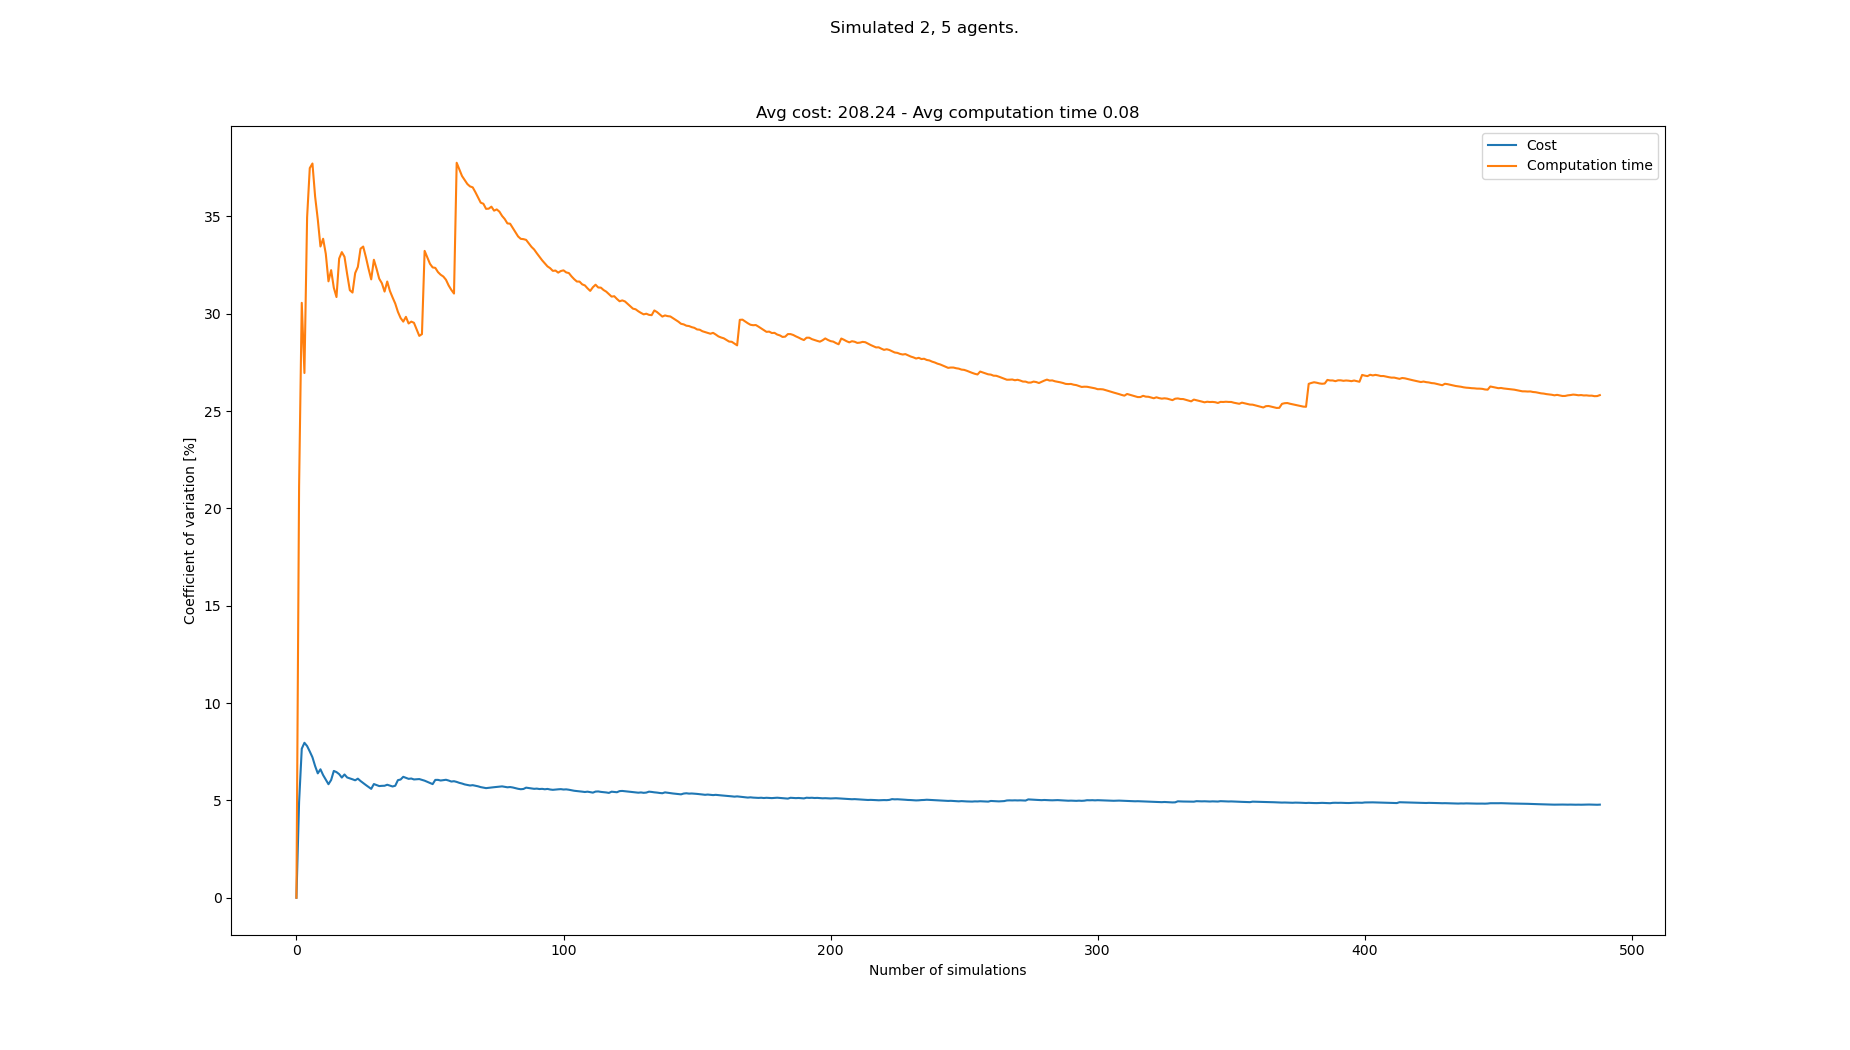

Source data for this figure (header and first rows):
starts, goals, Cost, Cost_var, Cost_mean, Cost_std, Computation time, Computation time_var, Computation time_mean, Computation time_std
[(5, 0), (4, 0), (8, 21), (4, 21), (3, 2…, [(3, 21), (0, 21), (0, 0), (8, 0), (4, 0…, 224, 0.0, 224.0, 0.0, 0.09938, 0.0, 0.09938, 0.0
[(5, 0), (2, 0), (0, 21), (1, 21), (7, 2…, [(2, 21), (5, 21), (8, 0), (1, 0), (3, 0…, 203, 4.918, 213.5, 10.5, 0.0647, 21.14, 0.08204, 0.01734
[(2, 0), (8, 0), (6, 21), (8, 21), (2, 2…, [(2, 21), (0, 21), (0, 0), (6, 0), (1, 0…, 245, 7.655, 224.0, 17.15, 0.1406, 30.56, 0.1016, 0.03104
[(5, 0), (1, 0), (6, 21), (5, 21), (8, 2…, [(7, 21), (1, 21), (6, 0), (2, 0), (4, 0…, 203, 7.96, 218.8, 17.41, 0.09588, 26.95, 0.1002, 0.02699
[(0, 0), (1, 0), (1, 21), (2, 21), (5, 2…, [(2, 21), (0, 21), (2, 0), (8, 0), (3, 0…, 203, 7.792, 215.6, 16.8, 0.04968, 34.95, 0.09006, 0.03147
[(1, 0), (4, 0), (4, 21), (8, 21), (0, 2…, [(2, 21), (8, 21), (7, 0), (0, 0), (6, 0…, 203, 7.512, 213.5, 16.04, 0.055, 37.48, 0.08421, 0.03156
[(7, 0), (4, 0), (5, 21), (7, 21), (2, 2…, [(5, 21), (2, 21), (1, 0), (8, 0), (0, 0…, 203, 7.216, 212.0, 15.3, 0.05979, 37.71, 0.08072, 0.03044
[(1, 0), (4, 0), (2, 21), (4, 21), (1, 2…, [(5, 21), (6, 21), (8, 0), (3, 0), (7, 0…, 210, 6.765, 211.8, 14.32, 0.07129, 36.02, 0.07954, 0.02865
[(7, 0), (6, 0), (0, 21), (3, 21), (8, 2…, [(0, 21), (1, 21), (6, 0), (5, 0), (8, 0…, 210, 6.389, 211.6, 13.52, 0.06784, 34.84, 0.07824, 0.02726
[(3, 0), (7, 0), (0, 21), (7, 21), (5, 2…, [(2, 21), (1, 21), (2, 0), (5, 0), (0, 0…, 231, 6.598, 213.5, 14.09, 0.07136, 33.45, 0.07756, 0.02594
[(8, 0), (0, 0), (3, 21), (0, 21), (4, 2…, [(5, 21), (6, 21), (8, 0), (3, 0), (6, 0…, 217, 6.299, 213.8, 13.47, 0.05513, 33.85, 0.07552, 0.02556
[(6, 0), (0, 0), (1, 21), (2, 21), (5, 2…, [(7, 21), (3, 21), (6, 0), (8, 0), (2, 0…, 210, 6.06, 213.5, 12.94, 0.1049, 33.07, 0.07796, 0.02578
[(2, 0), (6, 0), (4, 21), (8, 21), (2, 2…, [(2, 21), (3, 21), (2, 0), (8, 0), (4, 0…, 217, 5.832, 213.8, 12.47, 0.09001, 31.66, 0.07889, 0.02498
[(1, 0), (8, 0), (3, 21), (8, 21), (4, 2…, [(5, 21), (1, 21), (6, 0), (3, 0), (2, 0…, 196, 6.049, 212.5, 12.85, 0.05457, 32.24, 0.07715, 0.02487
[(4, 0), (1, 0), (1, 21), (0, 21), (6, 2…, [(0, 21), (4, 21), (2, 0), (8, 0), (4, 0…, 238, 6.514, 214.2, 13.95, 0.09877, 31.33, 0.07859, 0.02463
[(1, 0), (6, 0), (6, 21), (3, 21), (1, 2…, [(3, 21), (4, 21), (1, 0), (5, 0), (8, 0…, 203, 6.454, 213.5, 13.78, 0.06664, 30.85, 0.07785, 0.02402
[(3, 0), (0, 0), (4, 21), (0, 21), (6, 2…, [(7, 21), (8, 21), (7, 0), (8, 0), (1, 0…, 224, 6.349, 214.1, 13.59, 0.1325, 32.83, 0.08106, 0.02661
[(8, 0), (7, 0), (7, 21), (3, 21), (0, 2…, [(8, 21), (5, 21), (6, 0), (0, 0), (8, 0…, 217, 6.173, 214.3, 13.23, 0.05708, 33.16, 0.07973, 0.02644
[(1, 0), (6, 0), (1, 21), (3, 21), (0, 2…, [(7, 21), (4, 21), (5, 0), (0, 0), (1, 0…, 196, 6.332, 213.3, 13.51, 0.06394, 32.92, 0.0789, 0.02598
[(8, 0), (7, 0), (2, 21), (1, 21), (6, 2…, [(1, 21), (5, 21), (7, 0), (1, 0), (3, 0…, 217, 6.178, 213.5, 13.19, 0.09194, 32.03, 0.07955, 0.02548
[(0, 0), (8, 0), (2, 21), (5, 21), (6, 2…, [(7, 21), (1, 21), (6, 0), (3, 0), (0, 0…, 203, 6.133, 213.0, 13.06, 0.08282, 31.21, 0.07971, 0.02487
[(5, 0), (0, 0), (1, 21), (4, 21), (8, 2…, [(2, 21), (8, 21), (7, 0), (6, 0), (4, 0…, 203, 6.085, 212.5, 12.93, 0.06317, 31.09, 0.07895, 0.02454
[(7, 0), (4, 0), (6, 21), (1, 21), (5, 2…, [(1, 21), (5, 21), (3, 0), (0, 0), (4, 0…, 203, 6.033, 212.1, 12.8, 0.04678, 32.09, 0.07756, 0.02488
[(7, 0), (8, 0), (0, 21), (6, 21), (7, 2…, [(8, 21), (6, 21), (0, 0), (6, 0), (5, 0…, 196, 6.117, 211.5, 12.94, 0.05398, 32.4, 0.07657, 0.02481
[(2, 0), (5, 0), (7, 21), (8, 21), (4, 2…, [(6, 21), (2, 21), (5, 0), (1, 0), (7, 0…, 210, 5.997, 211.4, 12.68, 0.04466, 33.34, 0.0753, 0.0251
[(7, 0), (2, 0), (1, 21), (2, 21), (7, 2…, [(7, 21), (6, 21), (2, 0), (8, 0), (0, 0…, 217, 5.897, 211.6, 12.48, 0.05496, 33.45, 0.07451, 0.02492
[(4, 0), (8, 0), (5, 21), (7, 21), (3, 2…, [(6, 21), (4, 21), (2, 0), (4, 0), (0, 0…, 210, 5.79, 211.6, 12.25, 0.09567, 32.91, 0.0753, 0.02478
[(3, 0), (7, 0), (7, 21), (4, 21), (3, 2…, [(2, 21), (1, 21), (2, 0), (1, 0), (6, 0…, 210, 5.689, 211.5, 12.03, 0.07596, 32.31, 0.07532, 0.02434
[(7, 0), (4, 0), (2, 21), (6, 21), (8, 2…, [(1, 21), (2, 21), (0, 0), (4, 0), (7, 0…, 210, 5.592, 211.4, 11.83, 0.07436, 31.76, 0.07529, 0.02391
[(1, 0), (7, 0), (1, 21), (5, 21), (8, 2…, [(4, 21), (7, 21), (6, 0), (5, 0), (8, 0…, 189, 5.84, 210.7, 12.3, 0.0411, 32.77, 0.07415, 0.0243
[(7, 0), (4, 0), (6, 21), (4, 21), (5, 2…, [(3, 21), (8, 21), (8, 0), (4, 0), (5, 0…, 203, 5.788, 210.5, 12.18, 0.07007, 32.31, 0.07402, 0.02391
[(5, 0), (2, 0), (1, 21), (3, 21), (4, 2…, [(5, 21), (6, 21), (6, 0), (8, 0), (0, 0…, 203, 5.736, 210.2, 12.06, 0.07423, 31.8, 0.07402, 0.02354
[(0, 0), (6, 0), (3, 21), (2, 21), (4, 2…, [(5, 21), (4, 21), (2, 0), (3, 0), (0, 0…, 224, 5.748, 210.6, 12.11, 0.1005, 31.56, 0.07483, 0.02362
[(1, 0), (2, 0), (0, 21), (3, 21), (6, 2…, [(6, 21), (2, 21), (3, 0), (4, 0), (8, 0…, 224, 5.753, 211, 12.14, 0.07207, 31.14, 0.07474, 0.02327
[(8, 0), (2, 0), (8, 21), (4, 21), (0, 2…, [(1, 21), (6, 21), (7, 0), (0, 0), (3, 0…, 196, 5.805, 210.6, 12.22, 0.04678, 31.65, 0.07395, 0.02341
[(4, 0), (8, 0), (8, 21), (4, 21), (3, 2…, [(2, 21), (4, 21), (3, 0), (6, 0), (0, 0…, 203, 5.76, 210.4, 12.12, 0.0802, 31.17, 0.07412, 0.0231
[(1, 0), (4, 0), (1, 21), (6, 21), (3, 2…, [(3, 21), (7, 21), (4, 0), (2, 0), (3, 0…, 203, 5.715, 210.2, 12.01, 0.06831, 30.84, 0.07396, 0.02281
[(6, 0), (2, 0), (2, 21), (4, 21), (6, 2…, [(0, 21), (5, 21), (5, 0), (7, 0), (2, 0…, 196, 5.753, 209.8, 12.07, 0.06789, 30.52, 0.0738, 0.02253
[(8, 0), (3, 0), (1, 21), (0, 21), (5, 2…, [(0, 21), (3, 21), (2, 0), (1, 0), (6, 0…, 238, 6.041, 210.5, 12.72, 0.08259, 30.09, 0.07403, 0.02228
[(7, 0), (3, 0), (4, 21), (3, 21), (5, 2…, [(7, 21), (2, 21), (0, 0), (3, 0), (8, 0…, 196, 6.073, 210.2, 12.76, 0.0693, 29.78, 0.07391, 0.02201
[(1, 0), (6, 0), (8, 21), (7, 21), (5, 2…, [(5, 21), (4, 21), (4, 0), (6, 0), (5, 0…, 189, 6.211, 209.7, 13.02, 0.06362, 29.59, 0.07366, 0.0218
[(1, 0), (6, 0), (2, 21), (4, 21), (5, 2…, [(3, 21), (8, 21), (7, 0), (6, 0), (8, 0…, 203, 6.161, 209.5, 12.91, 0.11, 29.84, 0.07452, 0.02224
[(0, 0), (1, 0), (5, 21), (7, 21), (6, 2…, [(3, 21), (8, 21), (1, 0), (0, 0), (2, 0…, 217, 6.107, 209.7, 12.81, 0.07383, 29.5, 0.07451, 0.02198
[(2, 0), (3, 0), (7, 21), (5, 21), (3, 2…, [(2, 21), (0, 21), (0, 0), (5, 0), (8, 0…, 196, 6.124, 209.4, 12.82, 0.05505, 29.59, 0.07406, 0.02192
[(7, 0), (1, 0), (0, 21), (1, 21), (2, 2…, [(5, 21), (2, 21), (5, 0), (4, 0), (1, 0…, 203, 6.077, 209.2, 12.71, 0.05955, 29.53, 0.07374, 0.02178
[(4, 0), (0, 0), (7, 21), (3, 21), (6, 2…, [(5, 21), (2, 21), (7, 0), (5, 0), (4, 0…, 224, 6.089, 209.5, 12.76, 0.07668, 29.19, 0.07381, 0.02154
[(1, 0), (0, 0), (1, 21), (6, 21), (0, 2…, [(5, 21), (2, 21), (4, 0), (8, 0), (6, 0…, 224, 6.096, 209.9, 12.79, 0.07693, 28.86, 0.07387, 0.02132
[(3, 0), (1, 0), (8, 21), (2, 21), (5, 2…, [(8, 21), (4, 21), (0, 0), (5, 0), (4, 0…, 203, 6.054, 209.7, 12.7, 0.05476, 28.95, 0.07347, 0.02127
[(2, 0), (0, 0), (7, 21), (8, 21), (4, 2…, [(2, 21), (0, 21), (5, 0), (3, 0), (1, 0…, 203, 6.013, 209.6, 12.6, 0.1697, 33.23, 0.07544, 0.02506
[(4, 0), (8, 0), (1, 21), (8, 21), (5, 2…, [(5, 21), (2, 21), (3, 0), (8, 0), (0, 0…, 210, 5.953, 209.6, 12.48, 0.07541, 32.89, 0.07544, 0.02481
[(0, 0), (4, 0), (6, 21), (4, 21), (2, 2…, [(6, 21), (7, 21), (8, 0), (7, 0), (2, 0…, 210, 5.894, 209.6, 12.35, 0.07619, 32.56, 0.07545, 0.02457
[(6, 0), (7, 0), (7, 21), (6, 21), (4, 2…, [(6, 21), (1, 21), (7, 0), (8, 0), (5, 0…, 210, 5.837, 209.6, 12.23, 0.06568, 32.38, 0.07526, 0.02437
[(4, 0), (8, 0), (7, 21), (1, 21), (6, 2…, [(3, 21), (0, 21), (2, 0), (5, 0), (6, 0…, 238, 6.053, 210.1, 12.72, 0.1083, 32.35, 0.07589, 0.02455
[(5, 0), (0, 0), (1, 21), (7, 21), (3, 2…, [(5, 21), (2, 21), (3, 0), (0, 0), (7, 0…, 224, 6.055, 210.4, 12.74, 0.06853, 32.14, 0.07575, 0.02434
[(0, 0), (5, 0), (5, 21), (0, 21), (1, 2…, [(1, 21), (4, 21), (0, 0), (8, 0), (6, 0…, 203, 6.022, 210.3, 12.66, 0.06395, 32, 0.07554, 0.02417
[(3, 0), (0, 0), (5, 21), (8, 21), (7, 2…, [(4, 21), (2, 21), (5, 0), (2, 0), (0, 0…, 196, 6.042, 210.0, 12.69, 0.06178, 31.91, 0.07529, 0.02402
[(5, 0), (1, 0), (7, 21), (5, 21), (4, 2…, [(3, 21), (4, 21), (6, 0), (3, 0), (0, 0…, 196, 6.06, 209.8, 12.71, 0.06581, 31.74, 0.07512, 0.02385
[(4, 0), (8, 0), (1, 21), (4, 21), (8, 2…, [(5, 21), (7, 21), (8, 0), (0, 0), (4, 0…, 217, 6.02, 209.9, 12.64, 0.0785, 31.45, 0.07518, 0.02364
[(7, 0), (6, 0), (7, 21), (2, 21), (4, 2…, [(2, 21), (7, 21), (1, 0), (8, 0), (6, 0…, 210, 5.969, 209.9, 12.53, 0.07069, 31.22, 0.07511, 0.02345
[(4, 0), (2, 0), (4, 21), (0, 21), (8, 2…, [(6, 21), (5, 21), (2, 0), (3, 0), (1, 0…, 196, 5.986, 209.7, 12.55, 0.06789, 31.03, 0.07499, 0.02327
... 408 more rows
